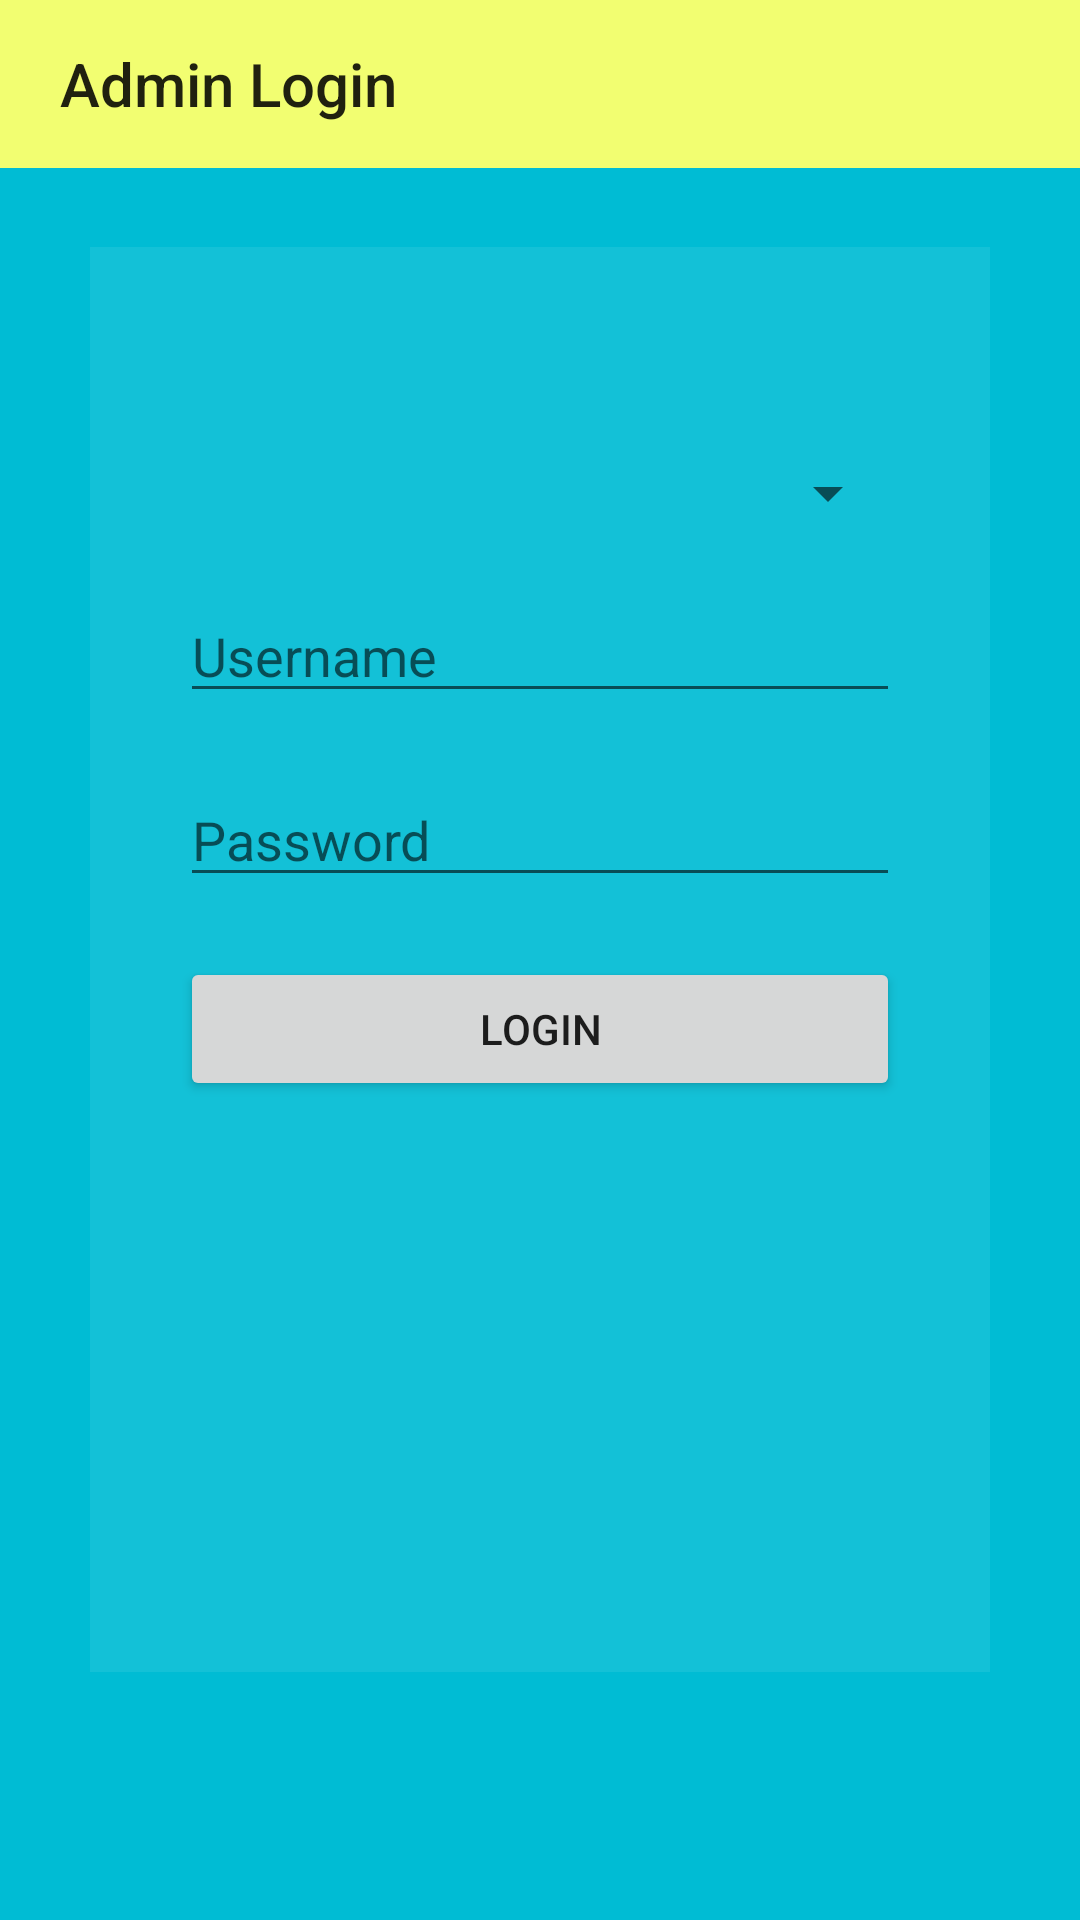

This screen was rendered from an Android layout file. Write that file and the resources it references.
<!-- AndroidManifest.xml: application theme AppTheme -->
<!-- res/layout/login_admin.xml -->
<?xml version="1.0" encoding="utf-8"?>
<RelativeLayout
    android:layout_width="match_parent"
    android:layout_height="match_parent"
    xmlns:app="http://schemas.android.com/apk/res-auto"
    android:background="@color/colorAccent"
    android:orientation="vertical"
    xmlns:android="http://schemas.android.com/apk/res/android"
    >

    <androidx.appcompat.widget.Toolbar
        android:id="@+id/toolbar"
        android:layout_width="match_parent"
        android:layout_height="wrap_content"
        android:background="@color/colorPrimary"
        android:fitsSystemWindows="true"
        android:minHeight="?attr/actionBarSize"
        android:padding="2dp"
        app:title="Admin Login"
        app:titleMarginStart="20dp"
        />

    <LinearLayout
        android:id="@+id/relative_login"
        android:layout_width="380dp"
        android:layout_height="475dp"
        android:layout_centerInParent="true"
        android:layout_marginLeft="30dp"
        android:layout_marginRight="30dp"
        android:background="@android:drawable/divider_horizontal_dark"
        android:orientation="vertical"
        android:paddingLeft="30dp"
        android:paddingTop="70dp"
        android:paddingRight="30dp"
        android:paddingBottom="30dp">
        <Spinner
            android:id="@+id/spinner"
            android:prompt="@string/TYPE"
            android:ems="10"
            android:autofillHints=""
            android:textAlignment="textStart"
            android:layout_width="fill_parent"
            android:layout_marginBottom="20dp"
            android:layout_height="wrap_content"/>
        <EditText
            android:id="@+id/admin_username"
            android:layout_width="match_parent"
            android:layout_height="wrap_content"
            android:ems="10"
            android:hint="@string/username"
            android:inputType="textEmailAddress"
            android:autofillHints="" />

        <EditText
            android:id="@+id/admin_pass"
            android:layout_width="match_parent"
            android:layout_marginTop="20dp"
            android:layout_height="wrap_content"
            android:ems="10"
            android:hint="@string/password"
            android:inputType="textPassword"
            android:autofillHints="" />

        <Button
            android:id="@+id/admin_login_btn"

            android:layout_width="match_parent"
            android:clickable="true"
            android:layout_height="wrap_content"
            android:layout_marginTop="20dp"
            android:text="@string/login"
            android:focusable="true" />
    </LinearLayout>
</RelativeLayout>
<!-- resources referenced by this layout -->
<resources>
  <color name="colorAccent">#00bcd4</color>
  <color name="colorPrimary">#f2fe71</color>
  <string name="TYPE">TYPE</string>
  <string name="login">Login</string>
  <string name="password">Password</string>
  <string name="username">Username</string>
  <style name="AppTheme" parent="Theme.AppCompat.Light.NoActionBar">
          
          <item name="colorPrimary">@color/colorPrimary</item>
          <item name="colorPrimaryDark">@color/colorPrimaryDark</item>
          <item name="colorAccent">@color/colorAccent</item>
      </style>
  <color name="colorPrimaryDark">#0097a7</color>
</resources>
